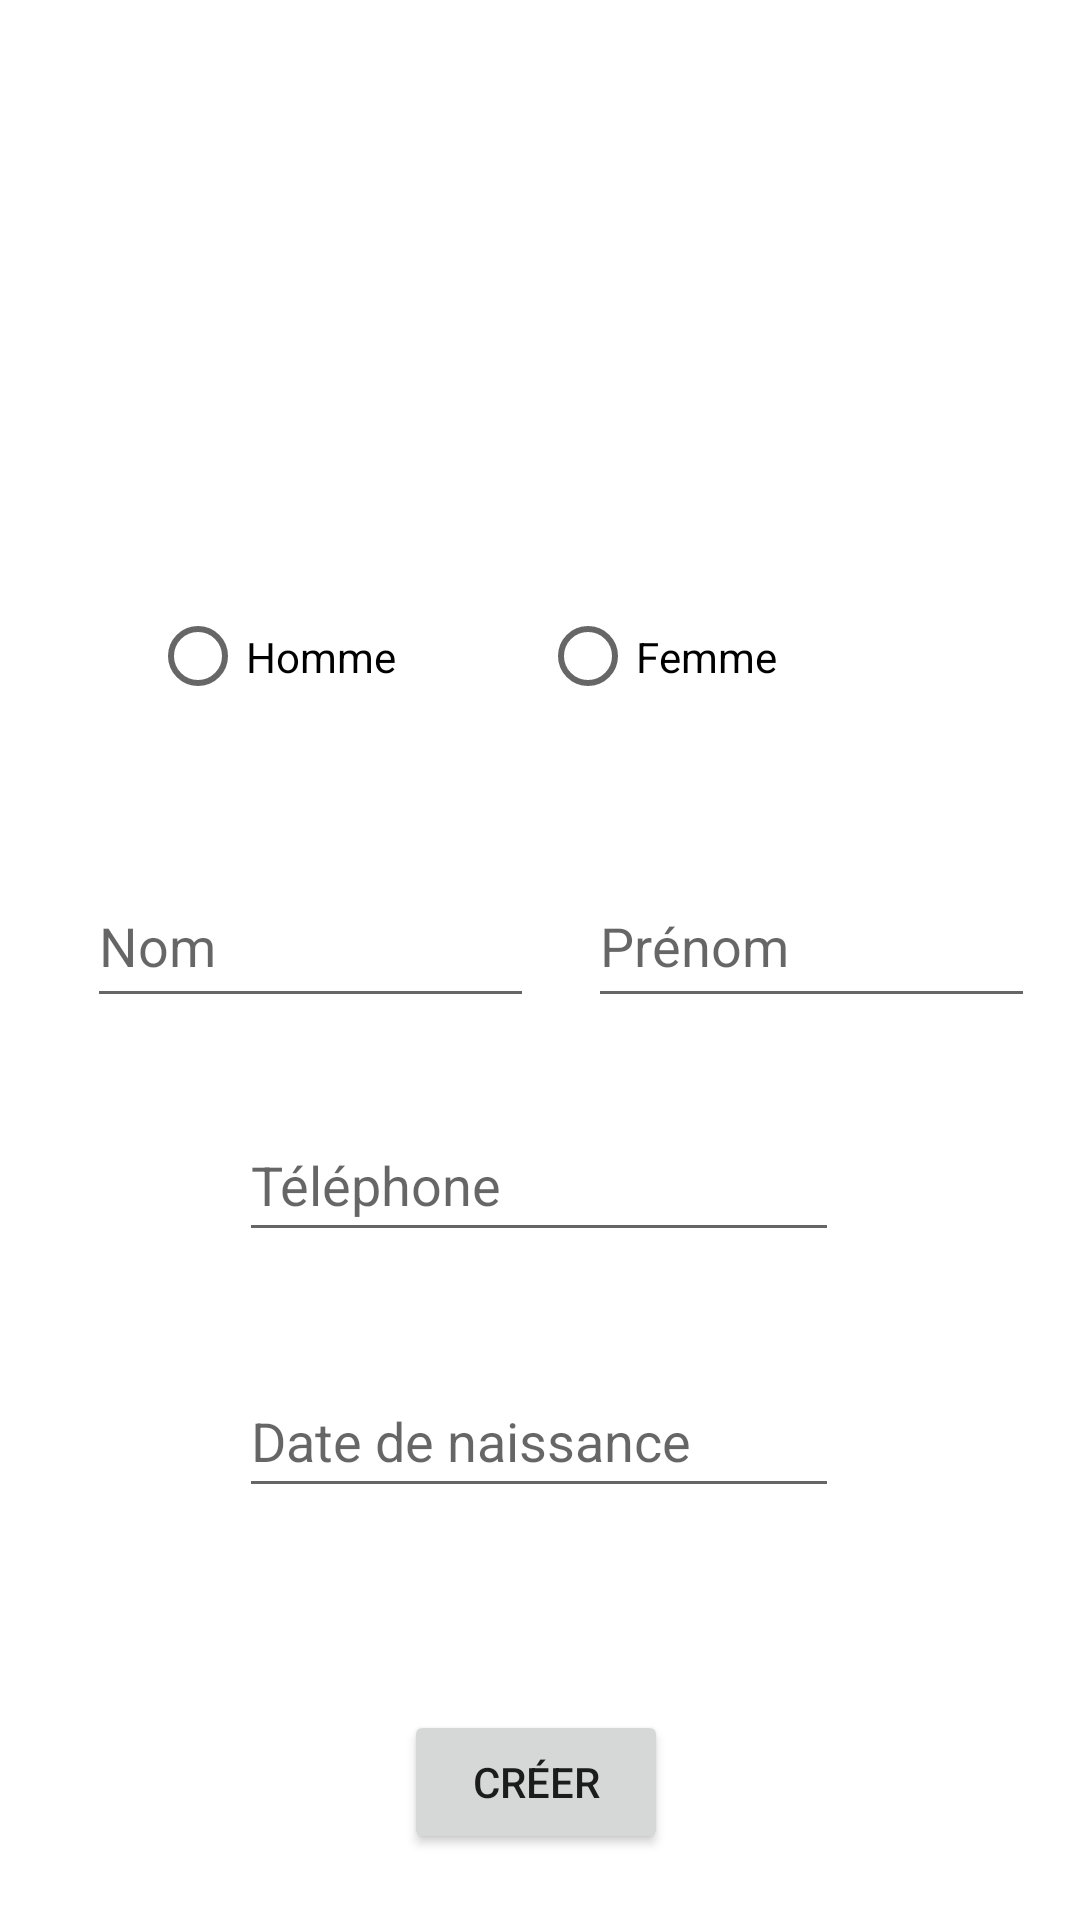

Reconstruct the res/layout file that produces this screen, plus the resources it refers to.
<!-- AndroidManifest.xml: application theme Theme.TP_3 -->
<!-- res/layout/create_activity.xml -->
<?xml version="1.0" encoding="utf-8"?>
<androidx.constraintlayout.widget.ConstraintLayout xmlns:android="http://schemas.android.com/apk/res/android"
    xmlns:app="http://schemas.android.com/apk/res-auto"
    xmlns:tools="http://schemas.android.com/tools"
    android:layout_width="match_parent"
    android:layout_height="match_parent"
    tools:context=".CreateActivity">

    <ImageView
        android:id="@+id/imageView"
        android:layout_width="91dp"
        android:layout_height="91dp"
        android:layout_marginTop="75dp"
        android:contentDescription="TODO"
        app:layout_constraintEnd_toEndOf="parent"
        app:layout_constraintStart_toStartOf="parent"
        app:layout_constraintTop_toTopOf="parent"
        app:srcCompat="@drawable/ic_launcher_foreground"
        tools:ignore="ImageContrastCheck"
        tools:srcCompat="@drawable/ic_launcher_foreground"
        android:onClick="onClickImage"
        />

    <RadioGroup
        android:id="@+id/radioGroup2"
        android:layout_width="wrap_content"
        android:layout_height="wrap_content"
        android:orientation="horizontal"
        app:layout_constraintBottom_toBottomOf="parent"
        app:layout_constraintEnd_toEndOf="parent"
        app:layout_constraintStart_toStartOf="parent"
        app:layout_constraintTop_toBottomOf="@+id/imageView"
        app:layout_constraintVertical_bias="0.05">

        <RadioButton
            android:id="@+id/radioButtonHomme"
            android:layout_width="130dp"
            android:layout_height="65dp"
            android:text="Homme" />

        <RadioButton
            android:id="@+id/radioButtonFemme"
            android:layout_width="130dp"
            android:layout_height="65dp"
            android:text="Femme" />
    </RadioGroup>

    <EditText
        android:id="@+id/editTextNom"
        android:layout_width="149dp"
        android:layout_height="51dp"
        android:ems="10"
        android:hint="Nom"
        android:inputType="textPersonName"
        android:text=""
        app:layout_constraintBottom_toBottomOf="parent"
        app:layout_constraintEnd_toEndOf="parent"
        app:layout_constraintHorizontal_bias="0.137"
        app:layout_constraintStart_toStartOf="parent"
        app:layout_constraintTop_toBottomOf="@+id/radioGroup2"
        app:layout_constraintVertical_bias="0.11" />

    <EditText
        android:id="@+id/editTextPrenom"
        android:layout_width="149dp"
        android:layout_height="51dp"
        android:ems="10"
        android:hint="Prénom"
        android:inputType="textPersonName"
        android:text=""
        app:layout_constraintBottom_toBottomOf="parent"
        app:layout_constraintEnd_toEndOf="parent"
        app:layout_constraintHorizontal_bias="0.545"
        app:layout_constraintStart_toEndOf="@+id/editTextNom"
        app:layout_constraintTop_toBottomOf="@+id/radioGroup2"
        app:layout_constraintVertical_bias="0.11" />

    <EditText
        android:id="@+id/editTextPhone"
        android:layout_width="200dp"
        android:layout_height="wrap_content"
        android:ems="10"
        android:hint="Téléphone"
        android:inputType="phone"
        android:minHeight="48dp"
        app:layout_constraintBottom_toBottomOf="parent"
        app:layout_constraintEnd_toEndOf="parent"
        app:layout_constraintHorizontal_bias="0.497"
        app:layout_constraintStart_toStartOf="parent"
        app:layout_constraintTop_toBottomOf="@+id/radioGroup2"
        app:layout_constraintVertical_bias="0.346" />

    <EditText
        android:id="@+id/editTextDate"
        android:layout_width="200dp"
        android:layout_height="wrap_content"
        android:autofillHints=""
        android:clickable="false"
        android:cursorVisible="false"
        android:ems="10"
        android:focusable="false"
        android:focusableInTouchMode="false"
        android:hint="Date de naissance"
        android:inputType="date"
        android:minHeight="48dp"
        app:layout_constraintBottom_toBottomOf="parent"
        app:layout_constraintEnd_toEndOf="parent"
        app:layout_constraintHorizontal_bias="0.497"
        app:layout_constraintStart_toStartOf="parent"
        app:layout_constraintTop_toBottomOf="@+id/editTextPhone"
        app:layout_constraintVertical_bias="0.214" />

    <Button
        android:id="@+id/button"
        android:layout_width="wrap_content"
        android:layout_height="wrap_content"
        android:onClick="OnclickValider"
        android:text="Créer"
        app:layout_constraintBottom_toBottomOf="parent"
        app:layout_constraintEnd_toEndOf="parent"
        app:layout_constraintHorizontal_bias="0.495"
        app:layout_constraintStart_toStartOf="parent"
        app:layout_constraintTop_toBottomOf="@+id/editTextDate"
        app:layout_constraintVertical_bias="0.755" />

</androidx.constraintlayout.widget.ConstraintLayout>
<!-- resources referenced by this layout -->
<resources>
  <style name="Theme.TP_3" parent="Theme.MaterialComponents.DayNight.DarkActionBar">
          
          <item name="colorPrimary">@color/purple_500</item>
          <item name="colorPrimaryVariant">@color/purple_700</item>
          <item name="colorOnPrimary">@color/white</item>
          
          <item name="colorSecondary">@color/teal_200</item>
          <item name="colorSecondaryVariant">@color/teal_700</item>
          <item name="colorOnSecondary">@color/black</item>
          
          <item name="android:statusBarColor" tools:targetApi="l">?attr/colorPrimaryVariant</item>
          
      </style>
  <!-- not gathered from this repository: default colours our renderer supplied (Android Studio template values) -->
  <color name="purple_500">#FF6200EE</color>
  <color name="purple_700">#FF3700B3</color>
  <color name="teal_200">#FF03DAC5</color>
  <color name="teal_700">#FF018786</color>
  <color name="black">#FF000000</color>
  <color name="white">#FFFFFFFF</color>
</resources>
